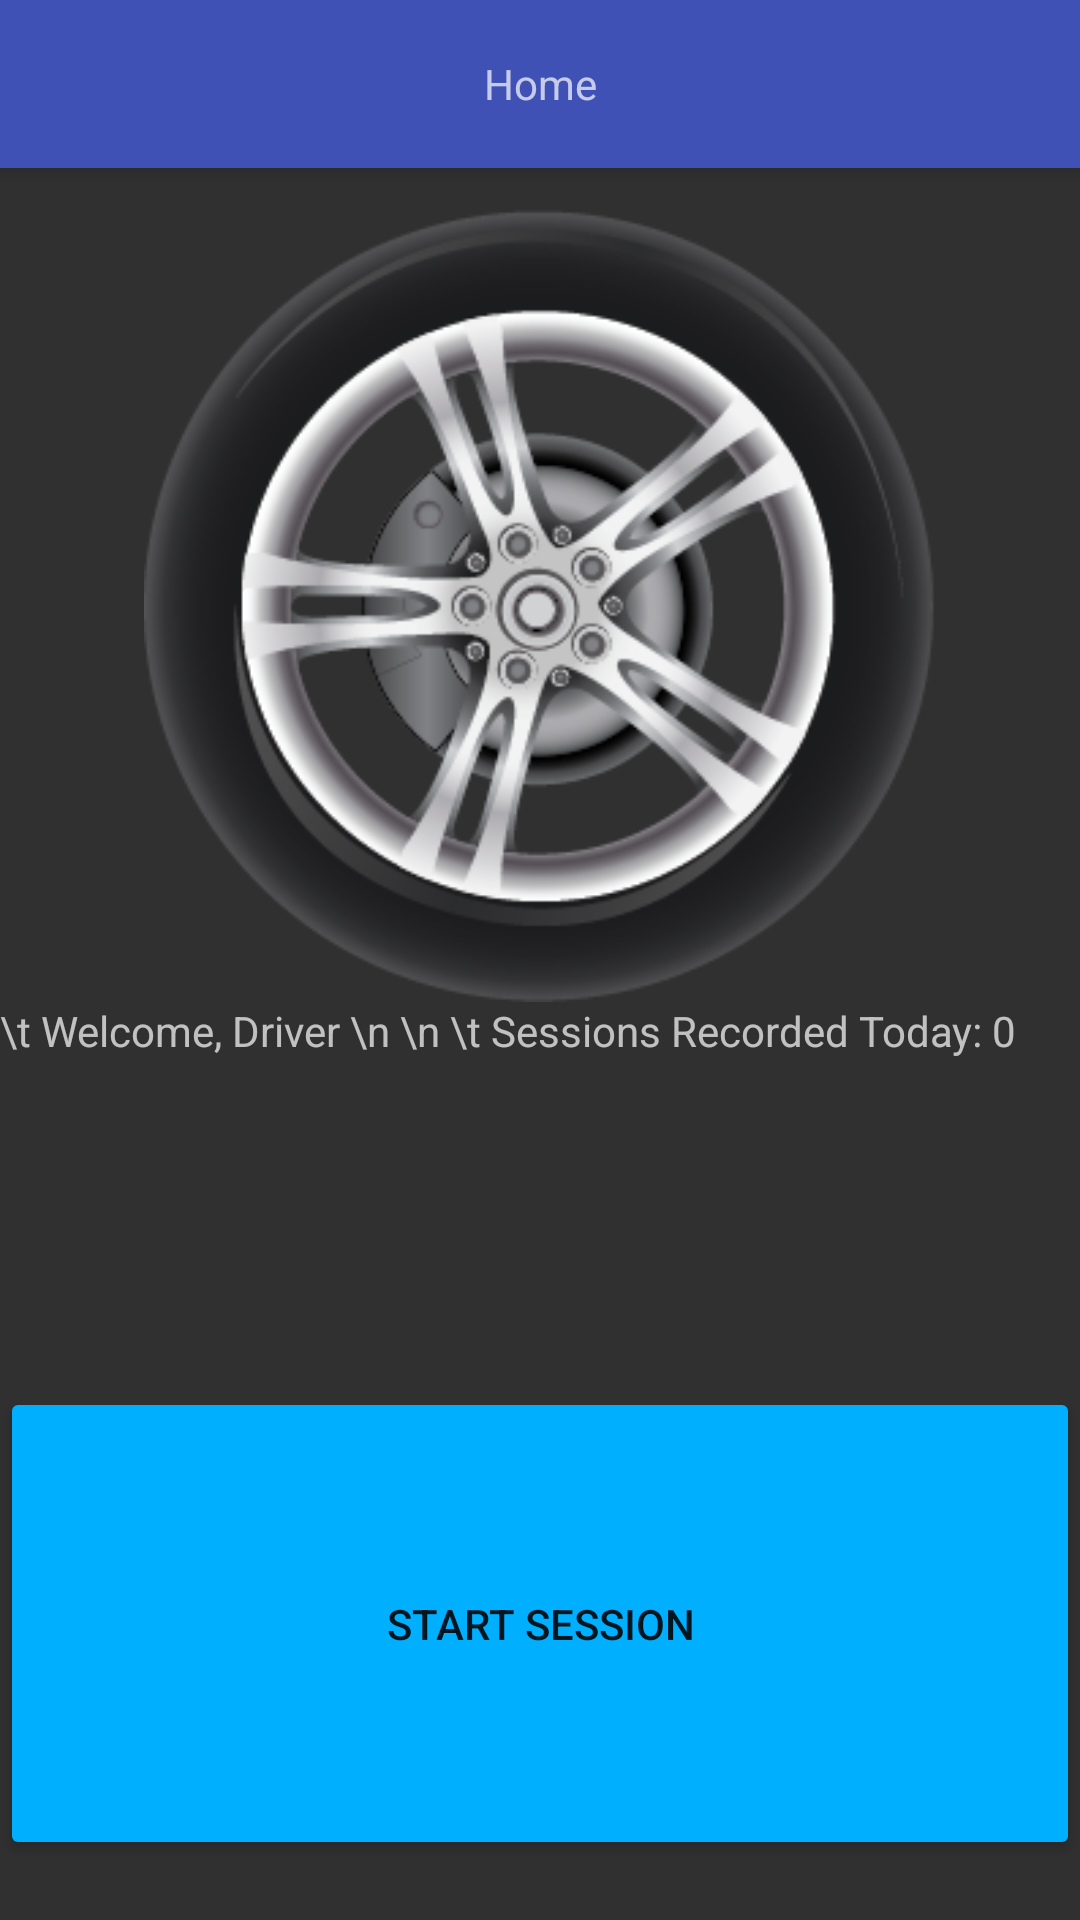

Layout XML and referenced resources for this Android screen:
<!-- AndroidManifest.xml: application theme AppTheme -->
<!-- res/layout/activity_home.xml -->
<?xml version="1.0" encoding="utf-8"?>
<android.support.design.widget.CoordinatorLayout xmlns:android="http://schemas.android.com/apk/res/android"
    xmlns:app="http://schemas.android.com/apk/res-auto"
    xmlns:tools="http://schemas.android.com/tools"
    android:layout_width="match_parent"
    android:layout_height="match_parent"
    android:fitsSystemWindows="true"
    tools:context="com.example.android.hackproj.Home">

    <LinearLayout
        android:orientation="vertical"
        android:layout_width="match_parent"
        android:layout_height="match_parent">
        <View
            android:layout_width="match_parent"
            android:layout_height="70dp"
            />
        <ImageView
            android:layout_width="match_parent"
            android:layout_height="100dp"
            android:layout_weight="1.5"
            android:src="@drawable/tire"
            android:id="@+id/imageView" />

        <TextView
            android:text="\t Welcome, Driver \n \n \t Sessions Recorded Today: 0"
            android:layout_width="match_parent"
            android:layout_height="wrap_content"
            android:id="@+id/introduction"
            android:layout_weight="1" />

        <Button
            android:text="Start Session"
            android:layout_width="match_parent"
            android:layout_height="wrap_content"
            android:id="@+id/startbutton"
            android:layout_weight="1"
            android:theme="@style/MyButton"/>

        <View
            android:layout_width="match_parent"
            android:layout_height="20dp" />
    </LinearLayout>

    <android.support.design.widget.AppBarLayout
        android:layout_width="match_parent"
        android:layout_height="wrap_content"
        android:theme="@style/AppTheme.AppBarOverlay">

        <android.support.v7.widget.Toolbar
            android:id="@+id/toolbar"
            android:layout_width="match_parent"
            android:layout_height="?attr/actionBarSize"
            android:background="?attr/colorPrimary"
            app:popupTheme="@style/AppTheme.PopupOverlay">

            <TextView
                android:layout_width="wrap_content"
                android:layout_height="wrap_content"
                android:text="Home"
                android:layout_gravity="center"
                android:id="@+id/toolbar_title" />
        </android.support.v7.widget.Toolbar>
    </android.support.design.widget.AppBarLayout>

</android.support.design.widget.CoordinatorLayout>
<!-- resources referenced by this layout -->
<resources>
  <!-- drawable tire: png bitmap (drawable-hdpi, 72546 bytes) -->
  <style name="AppTheme.AppBarOverlay" parent="ThemeOverlay.AppCompat.Dark.ActionBar" />
  <style name="AppTheme.PopupOverlay" parent="ThemeOverlay.AppCompat.Light">
          <item name="android:windowContentOverlay">@null</item>
      </style>
  <style name="MyButton" parent="Theme.AppCompat.Light">
          <item name="colorControlHighlight">@color/material_indigo</item>
          <item name="colorButtonNormal">@color/material_blue</item>
      </style>
  <style name="AppTheme" parent="Theme.AppCompat.NoActionBar">
          
          <item name="colorPrimary">@color/colorPrimary</item>
          <item name="colorPrimaryDark">@color/colorPrimary</item>
          <item name="colorAccent">@color/colorAccent</item>
          <item name="android:windowContentOverlay">@null</item>
      </style>
  <color name="material_indigo">#3f51b5</color>"
  <color name="material_blue">#00B0FF</color>
  <color name="colorPrimary">#3f51b5</color>
  <color name="colorAccent">#FF4081</color>
</resources>
